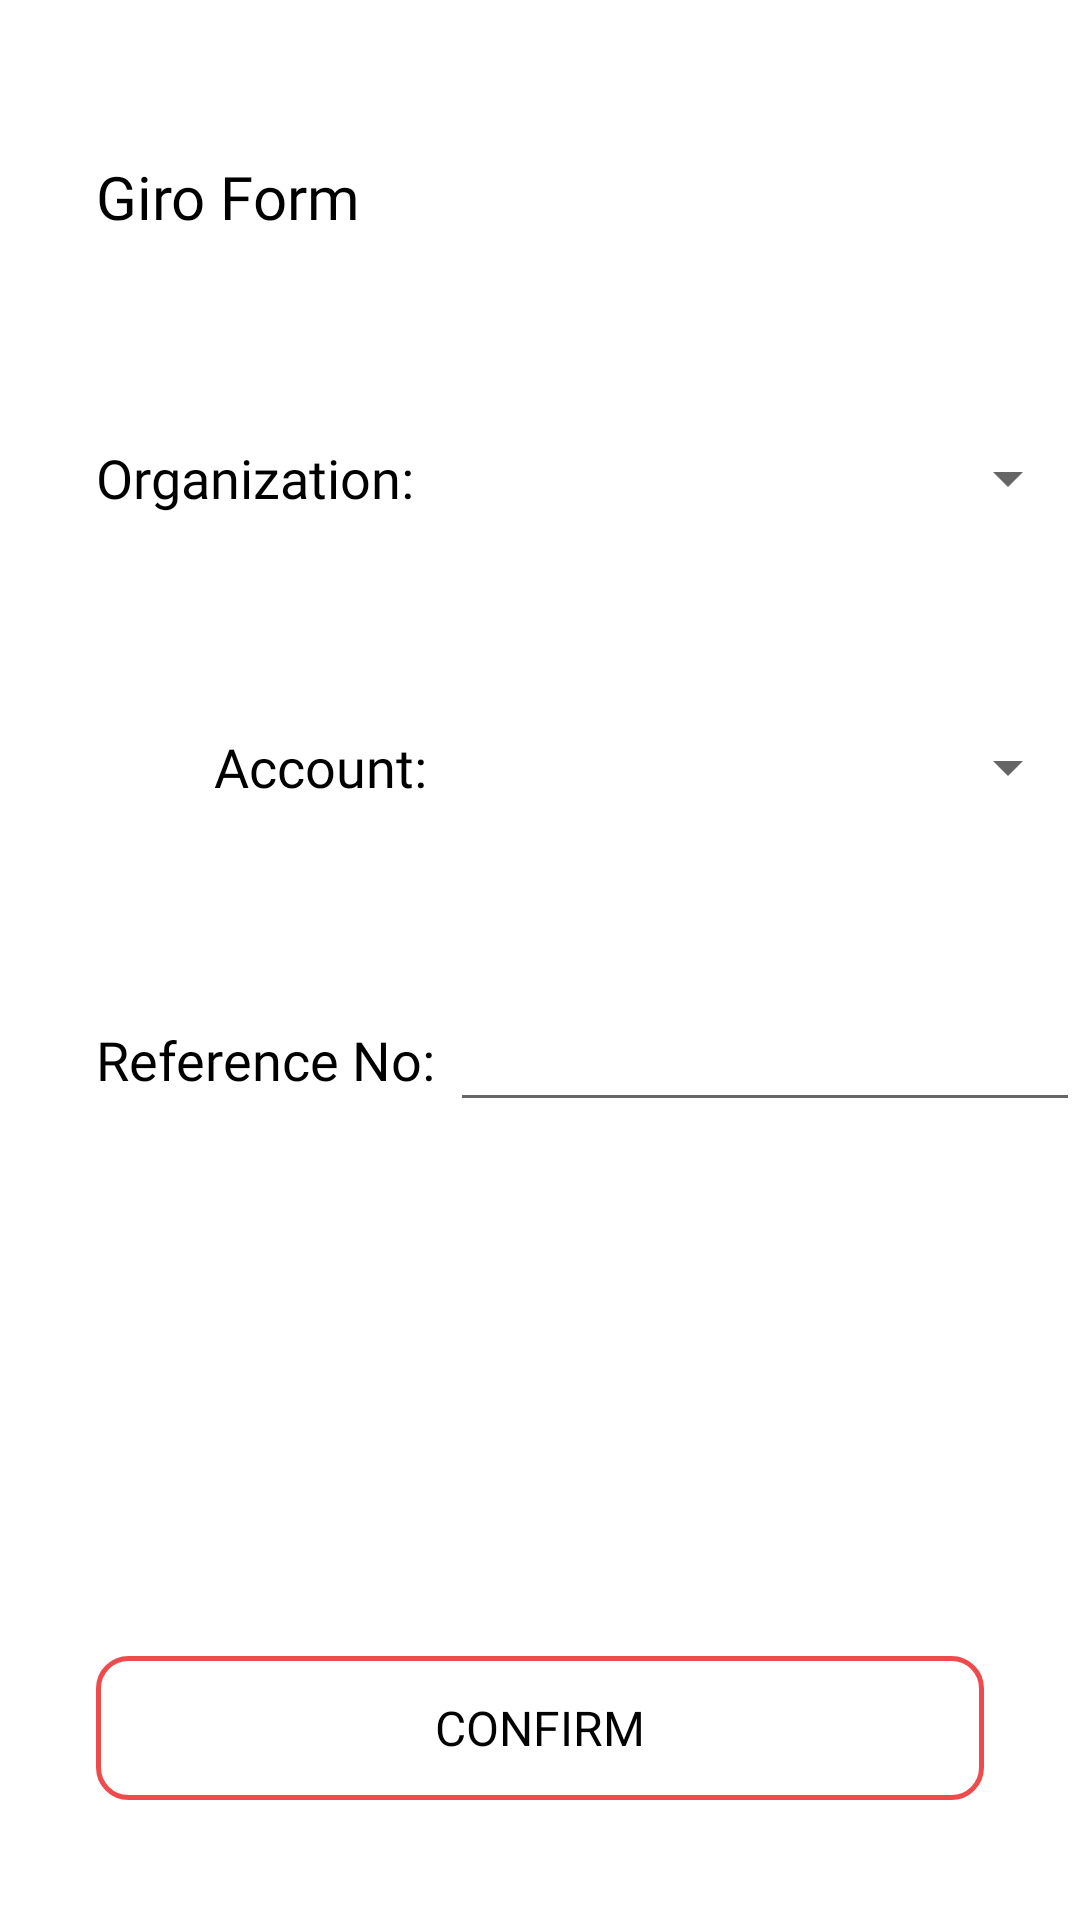

Reconstruct the res/layout file that produces this screen, plus the resources it refers to.
<!-- AndroidManifest.xml: application theme Theme.PFD_OCBC.NoActionBar -->
<!-- res/layout/activity_giro_form.xml -->
<?xml version="1.0" encoding="utf-8"?>
<androidx.constraintlayout.widget.ConstraintLayout xmlns:android="http://schemas.android.com/apk/res/android"
    xmlns:app="http://schemas.android.com/apk/res-auto"
    xmlns:tools="http://schemas.android.com/tools"
    android:layout_width="match_parent"
    android:layout_height="match_parent"
    tools:context=".GiroFormActivity">

    <Button
        android:id="@+id/giroFormConfirm"
        android:layout_width="0dp"
        android:layout_height="wrap_content"
        android:layout_marginStart="32dp"
        android:layout_marginEnd="32dp"
        android:layout_marginBottom="40dp"
        android:background="@drawable/bordered_button"
        android:fontFamily="@font/poppins"
        android:padding="8dp"
        android:text="Confirm"
        android:textColor="#020202"
        android:textSize="16sp"
        app:backgroundTint="#EF4B4C"
        app:cornerRadius="8dp"
        app:layout_constraintBottom_toBottomOf="parent"
        app:layout_constraintEnd_toEndOf="parent"
        app:layout_constraintHorizontal_bias="1.0"
        app:layout_constraintStart_toStartOf="parent" />

    <TextView
        android:id="@+id/giroTitle"
        android:layout_width="wrap_content"
        android:layout_height="wrap_content"
        android:layout_marginStart="16dp"
        android:layout_marginTop="52dp"
        android:fontFamily="@font/poppins"
        android:text="Giro Form"
        android:textColor="#000000"
        android:textSize="20sp"
        app:layout_constraintStart_toEndOf="@+id/giroFormBack"
        app:layout_constraintTop_toTopOf="parent" />

    <ImageButton
        android:id="@+id/giroFormBack"
        android:layout_width="wrap_content"
        android:layout_height="wrap_content"
        android:layout_marginStart="16dp"
        android:background="#00FFFFFF"
        app:layout_constraintBottom_toBottomOf="@+id/giroTitle"
        app:layout_constraintStart_toStartOf="parent"
        app:layout_constraintTop_toTopOf="@+id/giroTitle"
        app:srcCompat="@drawable/back"
        tools:ignore="SpeakableTextPresentCheck" />

    <TextView
        android:id="@+id/textView31"
        android:layout_width="wrap_content"
        android:layout_height="wrap_content"
        android:layout_marginStart="32dp"
        android:layout_marginTop="68dp"
        android:fontFamily="@font/poppins"
        android:text="Organization: "
        android:textColor="#000000"
        android:textSize="18sp"
        app:layout_constraintStart_toStartOf="parent"
        app:layout_constraintTop_toBottomOf="@+id/giroTitle" />

    <Spinner
        android:id="@+id/bizDropList"
        android:layout_width="0dp"
        android:layout_height="wrap_content"
        android:spinnerMode="dropdown"
        app:layout_constraintBottom_toBottomOf="@+id/textView31"
        app:layout_constraintEnd_toEndOf="parent"
        app:layout_constraintStart_toEndOf="@+id/textView31"
        app:layout_constraintTop_toTopOf="@+id/textView31" />

    <TextView
        android:id="@+id/textView41"
        android:layout_width="0dp"
        android:layout_height="wrap_content"
        android:layout_marginStart="28dp"
        android:layout_marginTop="72dp"
        android:fontFamily="@font/poppins"
        android:text="Account:"
        android:textAlignment="textEnd"
        android:textColor="#000000"
        android:textSize="18sp"
        app:layout_constraintEnd_toEndOf="@+id/textView31"
        app:layout_constraintStart_toStartOf="parent"
        app:layout_constraintTop_toBottomOf="@+id/textView31" />

    <Spinner
        android:id="@+id/accDropList"
        android:layout_width="0dp"
        android:layout_height="wrap_content"
        android:spinnerMode="dropdown"
        app:layout_constraintBottom_toBottomOf="@+id/textView41"
        app:layout_constraintEnd_toEndOf="parent"
        app:layout_constraintStart_toEndOf="@+id/textView41"
        app:layout_constraintTop_toTopOf="@+id/textView41" />

    <TextView
        android:id="@+id/textView43"
        android:layout_width="wrap_content"
        android:layout_height="wrap_content"
        android:layout_marginStart="32dp"
        android:layout_marginTop="72dp"
        android:fontFamily="@font/poppins"
        android:text="Reference No:"
        android:textColor="#000000"
        android:textSize="18sp"
        app:layout_constraintBottom_toTopOf="@+id/giroFormConfirm"
        app:layout_constraintStart_toStartOf="parent"
        app:layout_constraintTop_toBottomOf="@+id/textView41"
        app:layout_constraintVertical_bias="0.007" />

    <EditText
        android:id="@+id/enterRefNo"
        android:layout_width="0dp"
        android:layout_height="wrap_content"
        android:layout_marginStart="5dp"
        android:autoText="false"
        android:ems="10"
        android:inputType="text"
        app:layout_constraintBottom_toBottomOf="@+id/textView43"
        app:layout_constraintEnd_toEndOf="parent"
        app:layout_constraintStart_toEndOf="@+id/textView43"
        app:layout_constraintTop_toTopOf="@+id/textView43" />

</androidx.constraintlayout.widget.ConstraintLayout>
<!-- resources referenced by this layout -->
<resources>
  <!-- drawable bordered_button (drawable) -->
  <?xml version="1.0" encoding="utf-8"?>
  <selector xmlns:android="http://schemas.android.com/apk/res/android">
  
      <item><shape>
          <stroke android:width="1.5dp" android:color="#EF4B4C" />
  
          <solid android:color="@android:color/transparent" />
  
          <corners
              android:bottomLeftRadius="10dp"
              android:bottomRightRadius="10dp"
              android:topLeftRadius="10dp"
              android:topRightRadius="10dp" />
      </shape></item>
  
  </selector>
  <style name="Theme.PFD_OCBC.NoActionBar">
          <item name="windowActionBar">false</item>
          <item name="windowNoTitle">true</item>
      </style>
</resources>
